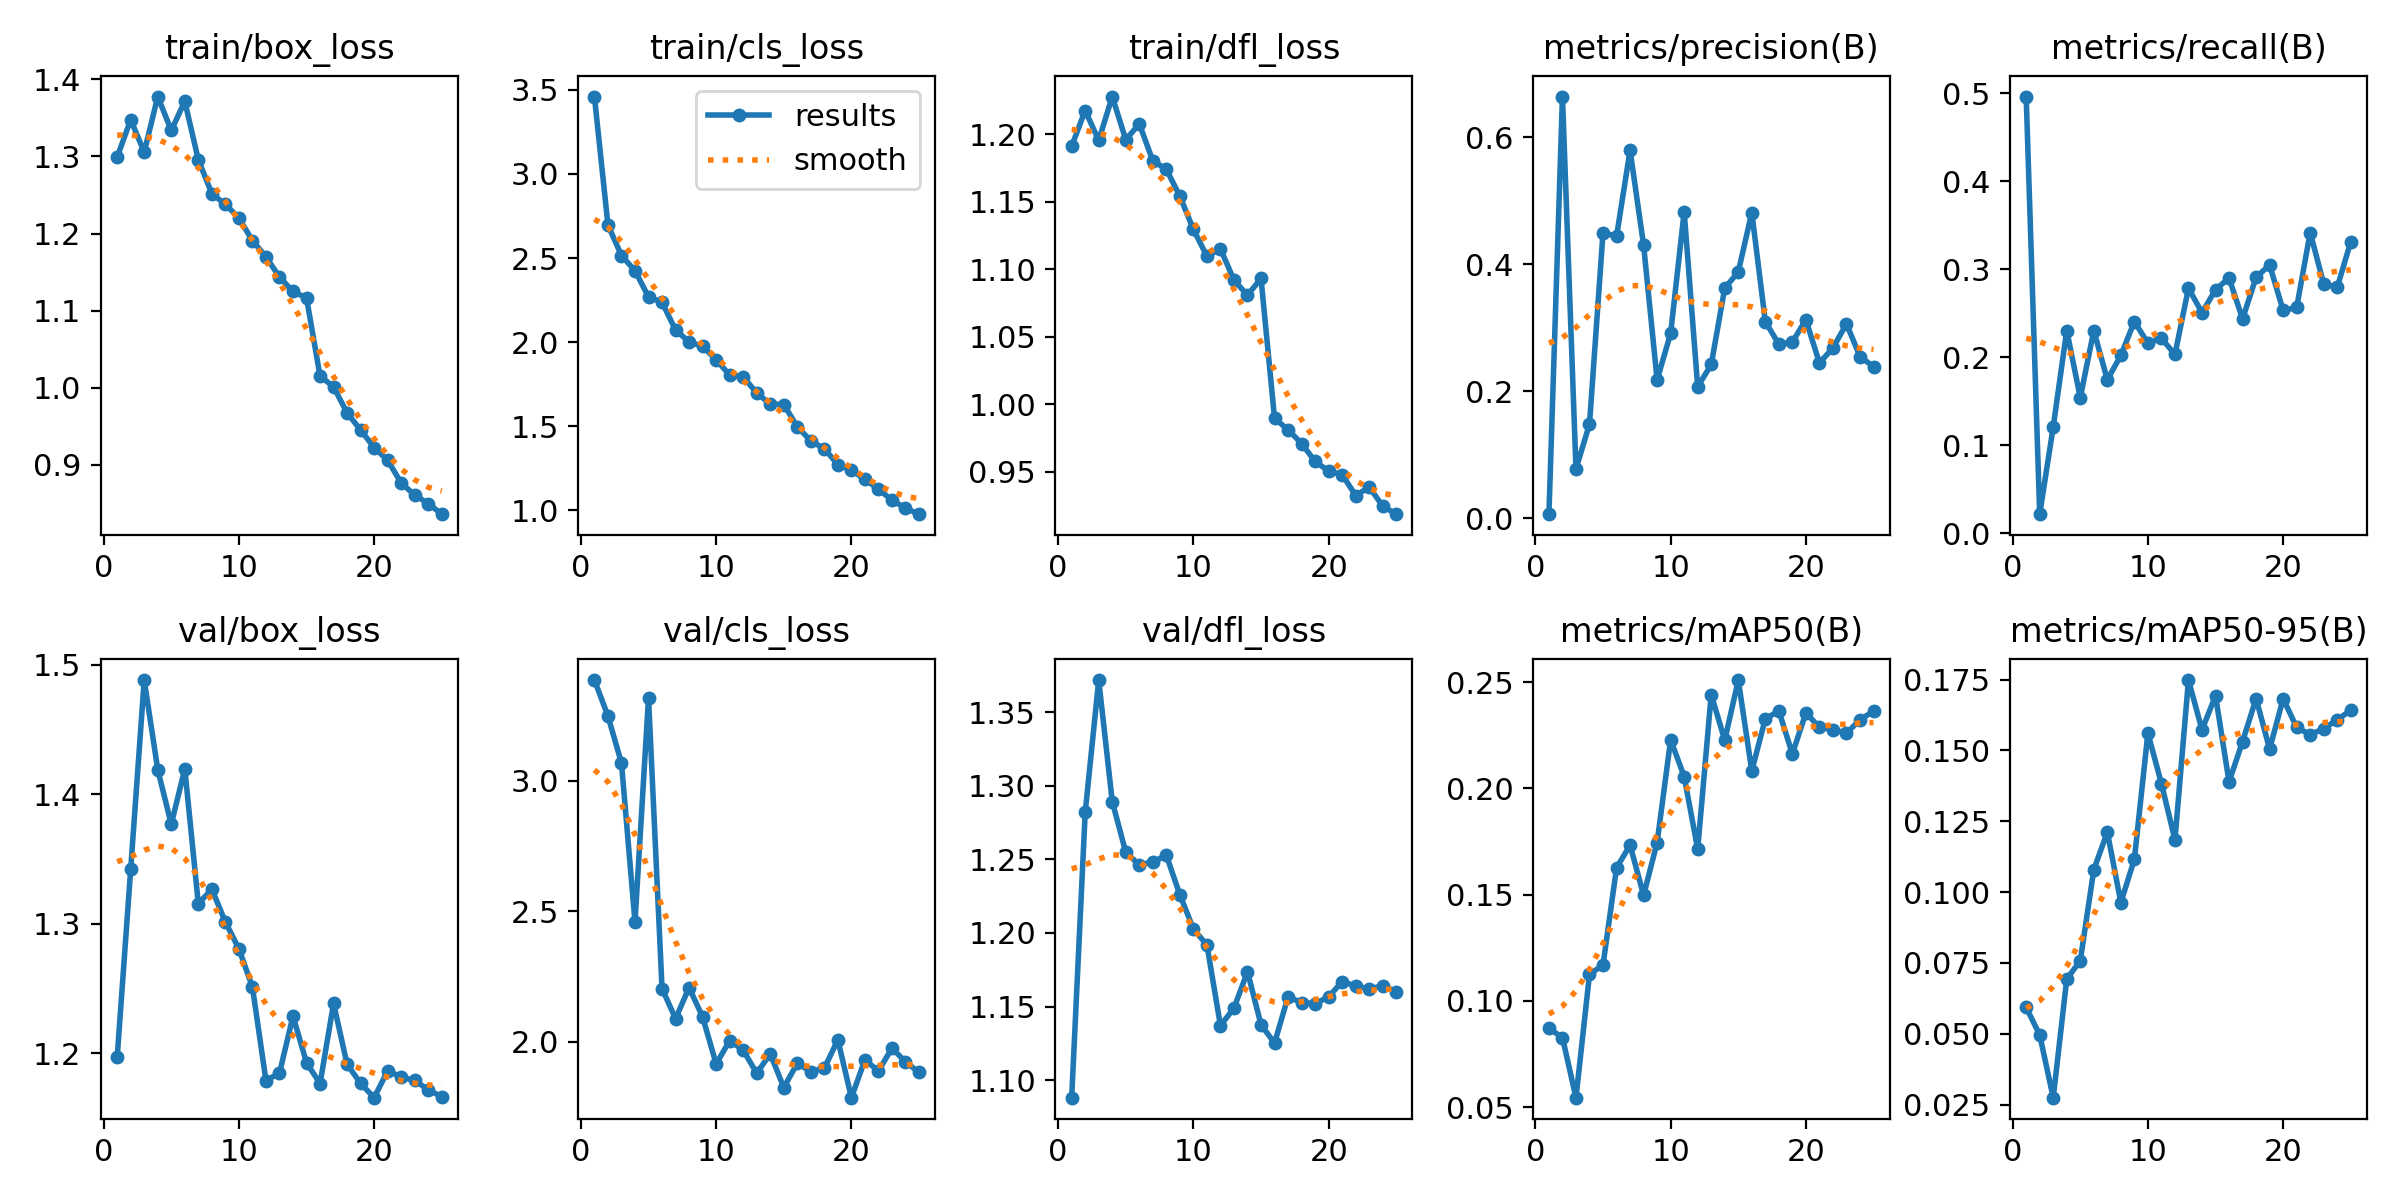

The data file committed next to this chart (first rows):
epoch, time, train/box_loss, train/cls_loss, train/dfl_loss, metrics/precision(B), metrics/recall(B), metrics/mAP50(B), metrics/mAP50-95(B), val/box_loss, val/cls_loss, val/dfl_loss, lr/pg0, lr/pg1, lr/pg2
1, 14, 1.299, 3.461, 1.191, 0.00668, 0.4963, 0.08701, 0.05931, 1.197, 3.385, 1.088, 0.0004054, 0.0004054, 0.0004054
2, 19.99, 1.348, 2.696, 1.218, 0.6643, 0.02145, 0.08277, 0.04959, 1.342, 3.248, 1.282, 0.0007895, 0.0007895, 0.0007895
3, 26.04, 1.306, 2.515, 1.195, 0.07792, 0.1208, 0.05446, 0.02745, 1.488, 3.067, 1.372, 0.001141, 0.001141, 0.001141
4, 34.01, 1.378, 2.425, 1.228, 0.1487, 0.2302, 0.1124, 0.06931, 1.419, 2.459, 1.289, 0.001102, 0.001102, 0.001102
5, 40.97, 1.334, 2.268, 1.196, 0.4501, 0.154, 0.1169, 0.07577, 1.377, 3.317, 1.255, 0.001052, 0.001052, 0.001052
6, 48.83, 1.371, 2.237, 1.208, 0.4441, 0.2301, 0.1626, 0.1079, 1.42, 2.204, 1.246, 0.001002, 0.001002, 0.001002
7, 55.92, 1.296, 2.071, 1.18, 0.5798, 0.1743, 0.1733, 0.1211, 1.316, 2.088, 1.248, 0.000953, 0.000953, 0.000953
8, 63.95, 1.252, 2.001, 1.174, 0.4302, 0.202, 0.1497, 0.09631, 1.327, 2.208, 1.253, 0.0009035, 0.0009035, 0.0009035
9, 70.86, 1.238, 1.974, 1.154, 0.2182, 0.2405, 0.1745, 0.1116, 1.301, 2.095, 1.226, 0.000854, 0.000854, 0.000854
10, 78.75, 1.22, 1.895, 1.13, 0.2915, 0.2159, 0.2229, 0.1561, 1.281, 1.915, 1.203, 0.0008045, 0.0008045, 0.0008045
11, 85.8, 1.191, 1.804, 1.11, 0.483, 0.2213, 0.2055, 0.1383, 1.251, 2.004, 1.192, 0.000755, 0.000755, 0.000755
12, 93.48, 1.17, 1.794, 1.115, 0.2071, 0.2031, 0.1714, 0.1185, 1.179, 1.968, 1.137, 0.0007055, 0.0007055, 0.0007055
13, 101.3, 1.144, 1.696, 1.092, 0.2424, 0.2784, 0.2441, 0.1748, 1.185, 1.879, 1.149, 0.000656, 0.000656, 0.000656
14, 108.8, 1.125, 1.631, 1.081, 0.3625, 0.2505, 0.2226, 0.1572, 1.229, 1.954, 1.174, 0.0006065, 0.0006065, 0.0006065
15, 116.1, 1.117, 1.628, 1.093, 0.3882, 0.2767, 0.2509, 0.1693, 1.193, 1.825, 1.138, 0.000557, 0.000557, 0.000557
16, 146.3, 1.015, 1.497, 0.9895, 0.4817, 0.29, 0.2082, 0.1389, 1.177, 1.917, 1.125, 0.0005075, 0.0005075, 0.0005075
17, 153.6, 1.001, 1.411, 0.9812, 0.31, 0.2434, 0.2328, 0.1531, 1.239, 1.886, 1.157, 0.000458, 0.000458, 0.000458
18, 160.5, 0.9672, 1.365, 0.9709, 0.2742, 0.2909, 0.2364, 0.1683, 1.192, 1.899, 1.153, 0.0004085, 0.0004085, 0.0004085
19, 167.2, 0.9452, 1.271, 0.9577, 0.2778, 0.3048, 0.2162, 0.1504, 1.177, 2.007, 1.152, 0.000359, 0.000359, 0.000359
20, 174.6, 0.9223, 1.238, 0.9505, 0.3129, 0.2531, 0.2355, 0.1683, 1.166, 1.786, 1.157, 0.0003095, 0.0003095, 0.0003095
21, 182.1, 0.9058, 1.183, 0.9478, 0.2448, 0.2565, 0.2287, 0.1581, 1.187, 1.931, 1.167, 0.00026, 0.00026, 0.00026
22, 189, 0.8764, 1.125, 0.9324, 0.2685, 0.3417, 0.2276, 0.1556, 1.182, 1.888, 1.164, 0.0002105, 0.0002105, 0.0002105
23, 196.1, 0.8607, 1.059, 0.9386, 0.3065, 0.2832, 0.2259, 0.1577, 1.179, 1.976, 1.162, 0.000161, 0.000161, 0.000161
24, 203, 0.8498, 1.011, 0.9246, 0.2549, 0.2794, 0.2323, 0.1608, 1.172, 1.923, 1.164, 0.0001115, 0.0001115, 0.0001115
25, 210.2, 0.8359, 0.9759, 0.9186, 0.2389, 0.3314, 0.2363, 0.1642, 1.167, 1.883, 1.16, 6.2e-05, 6.2e-05, 6.2e-05
